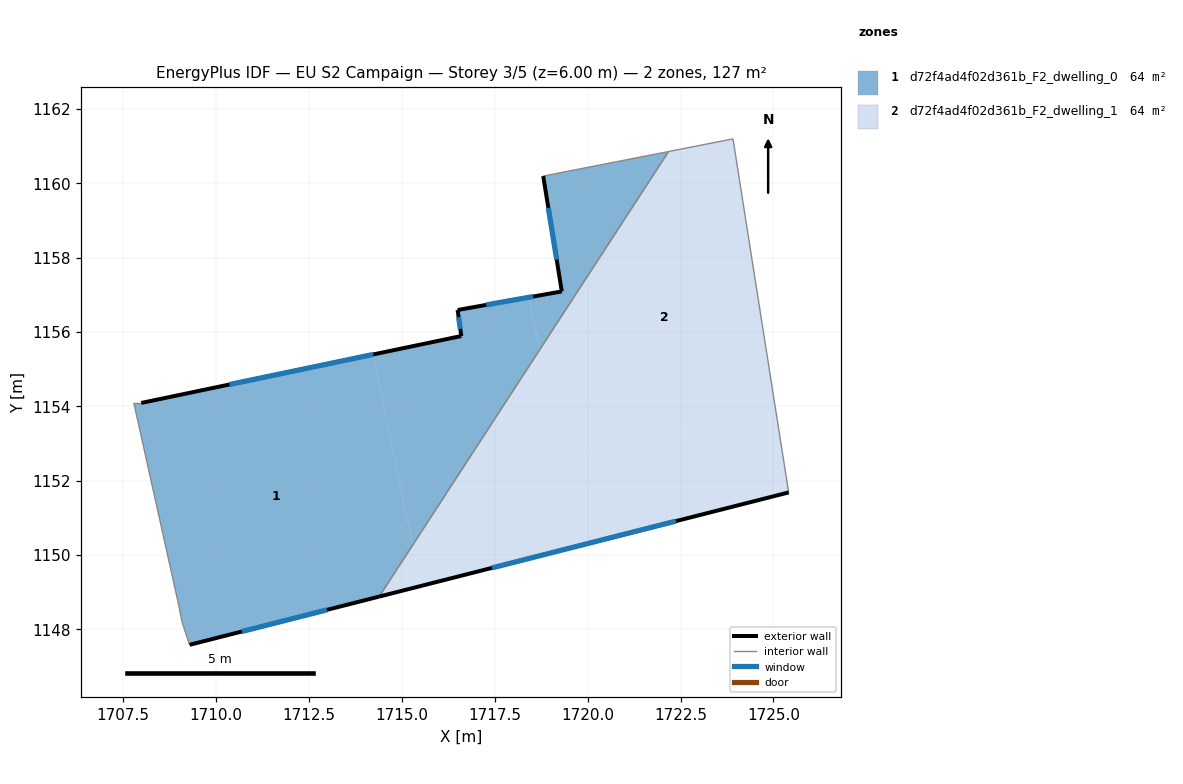
=== STOREY PLAN SPEC (per zone: floor XY polygon, exterior-wall plan segments, windows/doors) ===
zone 1: d72f4ad4f02d361b_F2_dwelling_0  (63.5 m²)
  floor: (1722.18, 1160.85) (1718.71, 1155.52) (1718.42, 1156.93) (1719.31, 1157.09) (1718.81, 1160.19)
  floor: (1718.42, 1156.93) (1718.71, 1155.52) (1715.30, 1150.27) (1714.23, 1155.39) (1716.60, 1155.89) (1716.50, 1156.59)
  floor: (1714.23, 1155.39) (1715.30, 1150.27) (1714.40, 1148.88) (1709.30, 1147.59) (1709.10, 1148.19) (1709.00, 1148.69) (1707.80, 1154.09) (1708.00, 1154.09)
  exterior wall: (1709.30, 1147.59) – (1714.40, 1148.88)  [5.3 m]
    window: (1710.70, 1147.94) – (1712.99, 1148.53)  [3.2 m²]
  exterior wall: (1716.60, 1155.89) – (1708.00, 1154.09)  [8.8 m]
    window: (1714.24, 1155.40) – (1710.37, 1154.59)  [5.3 m²]
  exterior wall: (1716.51, 1156.59) – (1716.60, 1155.89)  [0.7 m]
    window: (1716.53, 1156.40) – (1716.58, 1156.08)  [0.4 m²]
  exterior wall: (1719.31, 1157.09) – (1716.51, 1156.59)  [2.8 m]
    window: (1718.54, 1156.95) – (1717.28, 1156.73)  [1.7 m²]
  exterior wall: (1718.81, 1160.19) – (1719.31, 1157.09)  [3.1 m]
    window: (1718.94, 1159.34) – (1719.17, 1157.94)  [1.9 m²]
  interior walls: 6
zone 2: d72f4ad4f02d361b_F2_dwelling_1  (63.5 m²)
  floor: (1723.91, 1161.19) (1725.07, 1153.83) (1719.31, 1152.63) (1718.71, 1155.52) (1722.18, 1160.85)
  floor: (1725.07, 1153.83) (1725.41, 1151.68) (1715.52, 1149.17) (1715.30, 1150.27) (1718.71, 1155.52) (1719.31, 1152.63)
  floor: (1715.30, 1150.27) (1715.52, 1149.17) (1714.40, 1148.88)
  exterior wall: (1714.40, 1148.88) – (1725.41, 1151.68)  [11.4 m]
    window: (1717.43, 1149.65) – (1722.38, 1150.91)  [6.9 m²]
  interior walls: 3

=== DERIVED (storey summary) ===
Building: EU S2 Campaign
Storey: 3 of 5  (floor level z = 6.00 m)
Storey gross floor area: 127.0 m²
Zones on this storey: 2
  - d72f4ad4f02d361b_F2_dwelling_0: floor 63.5 m²; exterior wall 20.7 m (62.2 m²); 5 window(s) 12.6 m²; WWR 20.2%
  - d72f4ad4f02d361b_F2_dwelling_1: floor 63.5 m²; exterior wall 11.4 m (34.1 m²); 1 window(s) 6.9 m²; WWR 20.2%
Zone adjacency (shared interzone walls):
  - d72f4ad4f02d361b_F2_dwelling_0 ↔ d72f4ad4f02d361b_F2_dwelling_1